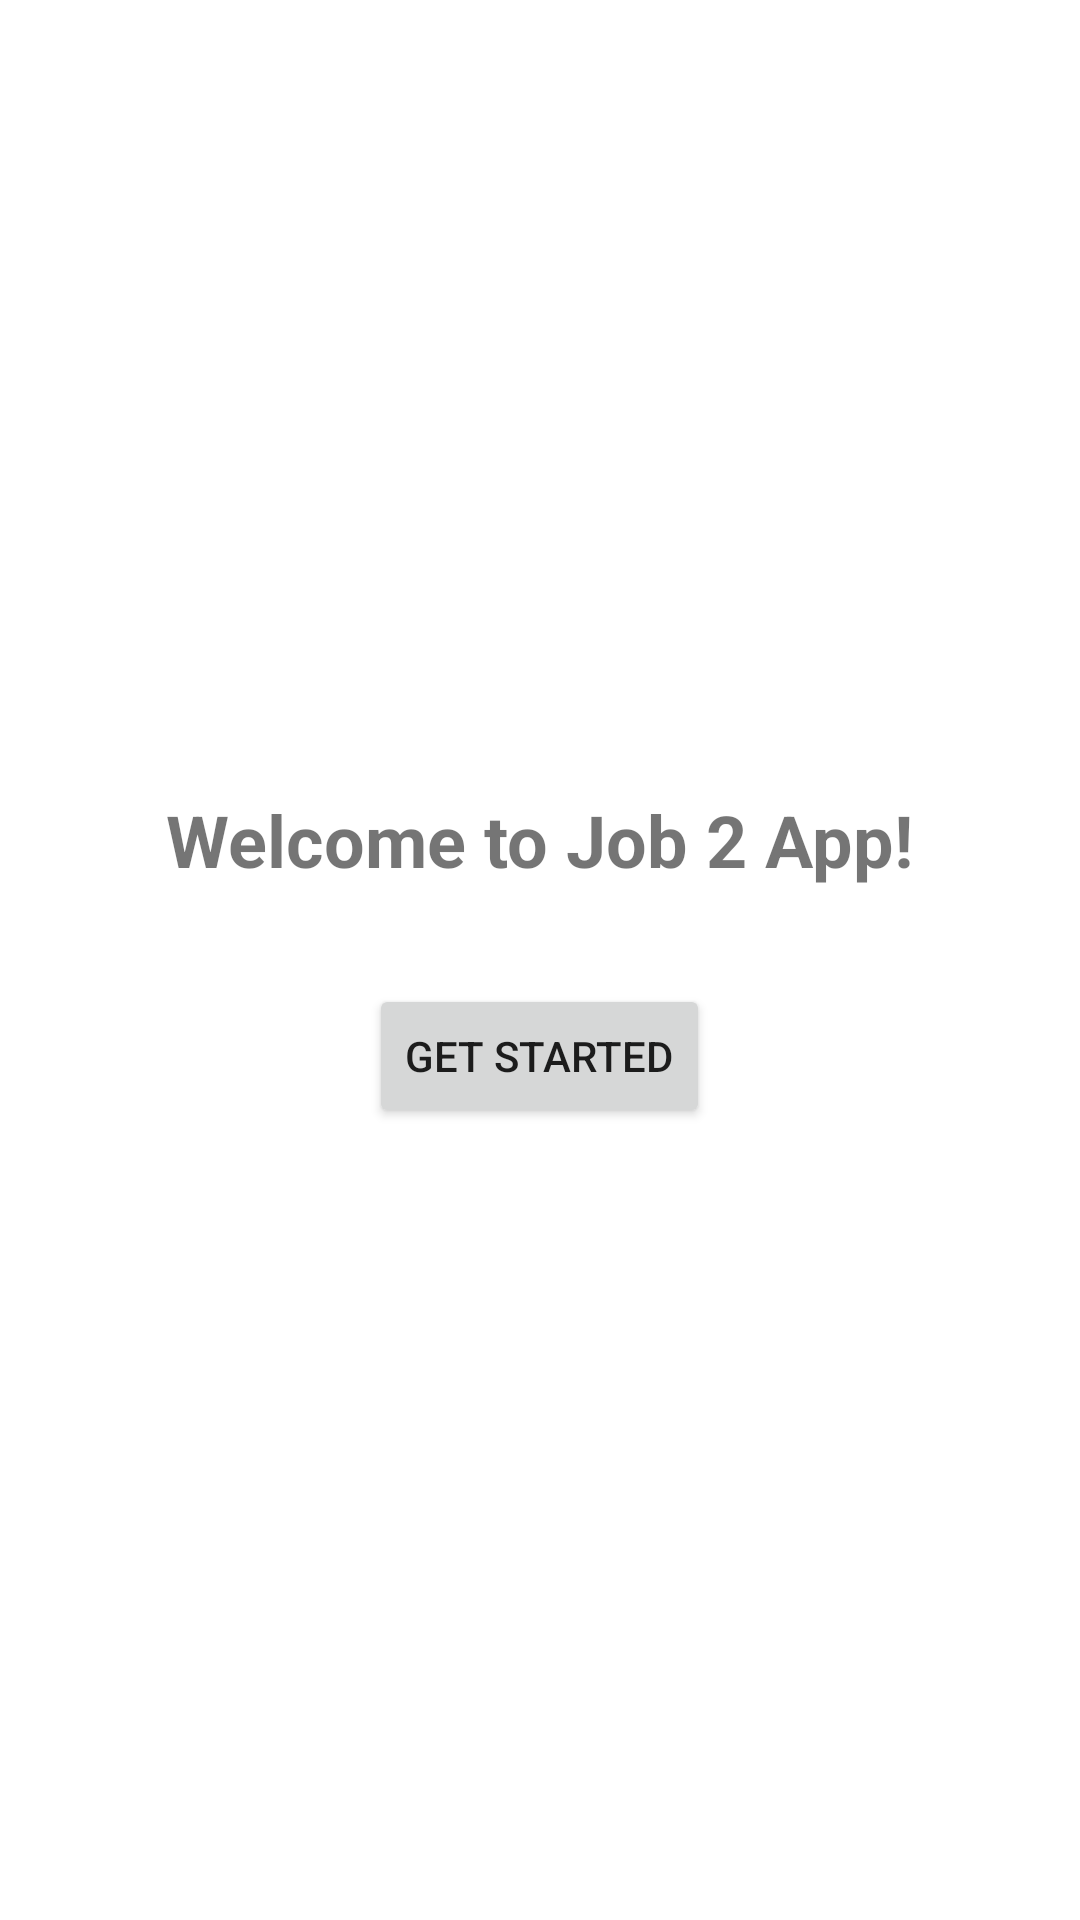

The Android layout XML behind this screen, and the referenced resources:
<!-- AndroidManifest.xml: activity theme Theme.Job_2 -->
<!-- res/layout/activity_welcome.xml -->
<?xml version="1.0" encoding="utf-8"?>
<layout xmlns:android="http://schemas.android.com/apk/res/android"
    xmlns:tools="http://schemas.android.com/tools">

    <data>
    </data>

    <LinearLayout
        android:layout_width="match_parent"
        android:layout_height="match_parent"
        android:orientation="vertical"
        android:gravity="center"
        android:padding="24dp"
        tools:context=".ui.WelcomeActivity">

        <TextView
            android:id="@+id/welcome_message"
            android:layout_width="wrap_content"
            android:layout_height="wrap_content"
            android:text="@string/welcome_message"
            android:textSize="24sp"
            android:textStyle="bold"
            android:textAlignment="center"
            android:layout_marginBottom="32dp"/>

        <Button
            android:id="@+id/btn_get_started"
            android:layout_width="wrap_content"
            android:layout_height="wrap_content"
            android:text="@string/get_started" />

    </LinearLayout>
</layout>
<!-- resources referenced by this layout -->
<resources>
  <string name="get_started">Get Started</string>
  <string name="welcome_message">Welcome to Job 2 App!</string>
  <style name="Theme.Job_2" parent="Theme.MaterialComponents.Light.NoActionBar">
          
          <item name="colorPrimary">@color/purple_500</item>
          <item name="colorPrimaryVariant">@color/purple_700</item>
          <item name="colorOnPrimary">@color/white</item>
          
          <item name="colorSecondary">@color/teal_200</item>
          <item name="colorSecondaryVariant">@color/teal_700</item>
          <item name="colorOnSecondary">@color/black</item>
          
          <item name="android:statusBarColor">?attr/colorPrimaryVariant</item>
          
      </style>
  <!-- not gathered from this repository: default colours our renderer supplied (Android Studio template values) -->
  <color name="purple_500">#FF6200EE</color>
  <color name="purple_700">#FF3700B3</color>
  <color name="teal_200">#FF03DAC5</color>
  <color name="teal_700">#FF018786</color>
  <color name="black">#FF000000</color>
  <color name="white">#FFFFFFFF</color>
</resources>
